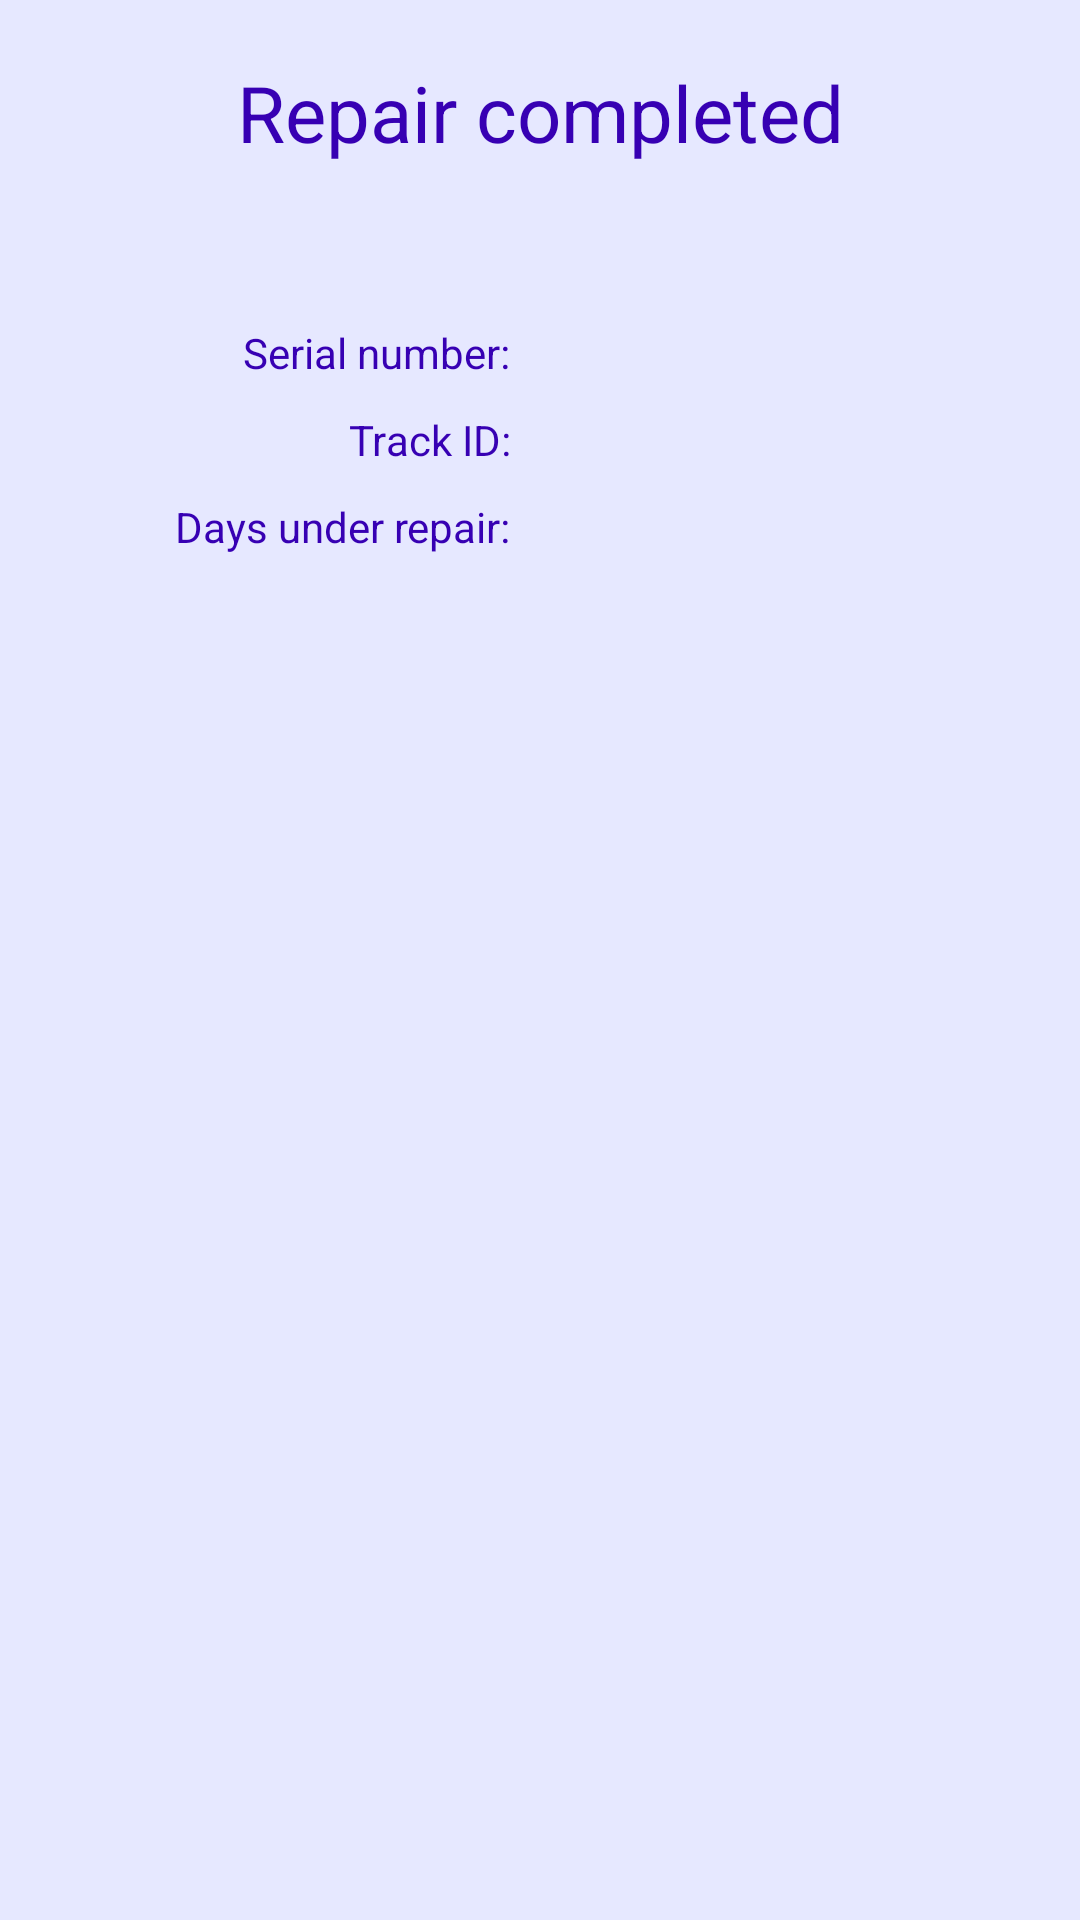

The Android layout XML behind this screen, and the referenced resources:
<!-- AndroidManifest.xml: application theme Theme.Leonardo -->
<!-- res/layout/fragment_info.xml -->
<?xml version="1.0" encoding="utf-8"?>
<androidx.constraintlayout.widget.ConstraintLayout xmlns:android="http://schemas.android.com/apk/res/android"
    xmlns:app="http://schemas.android.com/apk/res-auto"
    xmlns:tools="http://schemas.android.com/tools"
    android:layout_width="match_parent"
    android:layout_height="match_parent"
    tools:context=".fragments.InfoFragment"
    android:background="?attr/backgroundColor">

    <TextView
        android:id="@+id/is_complete"
        android:layout_width="wrap_content"
        android:layout_height="wrap_content"
        android:layout_marginBottom="10dp"
        android:textColor="?attr/coloredText"
        android:textSize="26sp"
        app:layout_constraintEnd_toEndOf="parent"
        app:layout_constraintStart_toStartOf="parent"
        app:layout_constraintTop_toTopOf="parent"
        app:layout_constraintBottom_toTopOf="@id/device_name"
        android:text="@string/repair_is_complete"
        android:layout_marginTop="20dp"
        tools:text="Ремонт завершен" />

    <TextView
        android:id="@+id/device_name"
        android:layout_width="wrap_content"
        android:layout_height="wrap_content"
        android:layout_margin="8dp"
        android:textColor="?attr/coloredText"
        android:textSize="26sp"
        app:layout_constraintTop_toBottomOf="@id/is_complete"
        app:layout_constraintEnd_toEndOf="parent"
        app:layout_constraintStart_toStartOf="parent"
        tools:layout_editor_absoluteY="75dp"
        tools:text="AT6130" />


    <TextView
        android:id="@+id/textViewSerial2"
        android:textColor="?attr/coloredText"
        android:layout_width="0dp"
        android:layout_height="wrap_content"
        android:layout_margin="10dp"
        android:layout_marginStart="20dp"
        android:gravity="end"
        android:text="@string/serial_number"
        app:layout_constrainedWidth="true"
        app:layout_constraintHorizontal_chainStyle="spread"
        app:layout_constraintLeft_toLeftOf="parent"
        app:layout_constraintRight_toLeftOf="@+id/serial_number"
        app:layout_constraintTop_toBottomOf="@+id/device_name" />

    <TextView
        android:id="@+id/serial_number"
        android:layout_width="0dp"
        android:layout_height="wrap_content"
        android:layout_margin="10dp"
        android:layout_marginEnd="20dp"
        android:gravity="start"
        android:textColor="?attr/smallTextColor"
        app:layout_constraintLeft_toRightOf="@+id/textViewSerial2"
        app:layout_constraintRight_toRightOf="parent"
        app:layout_constraintTop_toBottomOf="@+id/device_name"
        tools:text="6789" />


    <TextView
        android:id="@+id/trackIdLabel"
        android:textColor="?attr/coloredText"
        android:layout_width="0dp"
        android:layout_height="wrap_content"
        android:layout_margin="10dp"
        android:layout_marginStart="20dp"
        android:gravity="end"
        android:text="@string/track_id"
        app:layout_constrainedWidth="true"
        app:layout_constraintHorizontal_chainStyle="spread"
        app:layout_constraintLeft_toLeftOf="parent"
        app:layout_constraintRight_toLeftOf="@+id/trackIdText"
        app:layout_constraintTop_toBottomOf="@+id/textViewSerial2" />

    <TextView
        android:id="@+id/trackIdText"
        android:layout_width="0dp"
        android:layout_height="wrap_content"
        android:layout_margin="10dp"
        android:layout_marginEnd="20dp"
        android:gravity="start"
        android:textColor="?attr/smallTextColor"
        app:layout_constraintLeft_toRightOf="@+id/trackIdLabel"
        app:layout_constraintRight_toRightOf="parent"
        app:layout_constraintTop_toBottomOf="@+id/textViewSerial2"
        tools:text="1632394040" />


    <TextView
        android:id="@+id/textViewDaysPassed"
        android:textColor="?attr/coloredText"
        android:layout_width="0dp"
        android:layout_height="wrap_content"
        android:layout_margin="10dp"
        android:layout_marginStart="20dp"
        android:gravity="end"
        android:text="@string/days_in_repair"
        app:layout_constrainedWidth="true"
        app:layout_constraintHorizontal_chainStyle="spread"
        app:layout_constraintLeft_toLeftOf="parent"
        app:layout_constraintRight_toLeftOf="@+id/daysPassedValue"
        app:layout_constraintTop_toBottomOf="@+id/trackIdLabel" />

    <TextView
        android:id="@+id/daysPassedValue"
        android:layout_width="0dp"
        android:layout_height="wrap_content"
        android:layout_margin="10dp"
        android:layout_marginEnd="20dp"
        android:gravity="start"
        android:textColor="?attr/smallTextColor"
        app:layout_constraintLeft_toRightOf="@+id/textViewDaysPassed"
        app:layout_constraintRight_toRightOf="parent"
        app:layout_constraintTop_toBottomOf="@+id/trackIdLabel"
        tools:text="11" />

    <androidx.recyclerview.widget.RecyclerView
        android:id="@+id/recycler_view_events"
        android:layout_width="match_parent"
        android:layout_height="0dp"
        android:layout_margin="20dp"
        app:layout_constraintBottom_toBottomOf="parent"
        app:layout_constraintEnd_toEndOf="parent"
        app:layout_constraintStart_toStartOf="parent"
        app:layout_constraintTop_toBottomOf="@+id/textViewDaysPassed" />

</androidx.constraintlayout.widget.ConstraintLayout>
<!-- resources referenced by this layout -->
<resources>
  <string name="days_in_repair">Days under repair:</string>
  <string name="repair_is_complete">Repair completed</string>
  <string name="serial_number">Serial number:</string>
  <string name="track_id">Track ID:</string>
  <style name="Theme.Leonardo" parent="Theme.MaterialComponents.DayNight.NoActionBar">
          <item name="smallTextColor">@color/black</item>
          <item name="backgroundColor">@color/blueLightLight</item>
          <item name="coloredText">@color/purple_700</item>
          <item name="dialogBackground">@color/colorLightGray</item>
          <item name="lightButton">@color/purple_700</item>
          <item name="lightButtonPressed">@color/colorPrimary</item>
          <item name="darkButton">@color/colorLightGray</item>
          <item name="editBackground">@color/white</item>
          <item name="logoImage">@mipmap/logo_big_grayscale</item>
          <item name="themeSelector">@drawable/ic_baseline_nights_stay_24</item>
          <item name="recyclerItemColor">@color/white</item>
      </style>
  <color name="black">#FF000000</color>
  <color name="blueLightLight">#E6E8FF</color>
  <color name="purple_700">#FF3700B3</color>
  <color name="colorLightGray">#c4c4c4</color>
  <color name="colorPrimary">#424242</color>
  <color name="white">#FFFFFFFF</color>
</resources>
